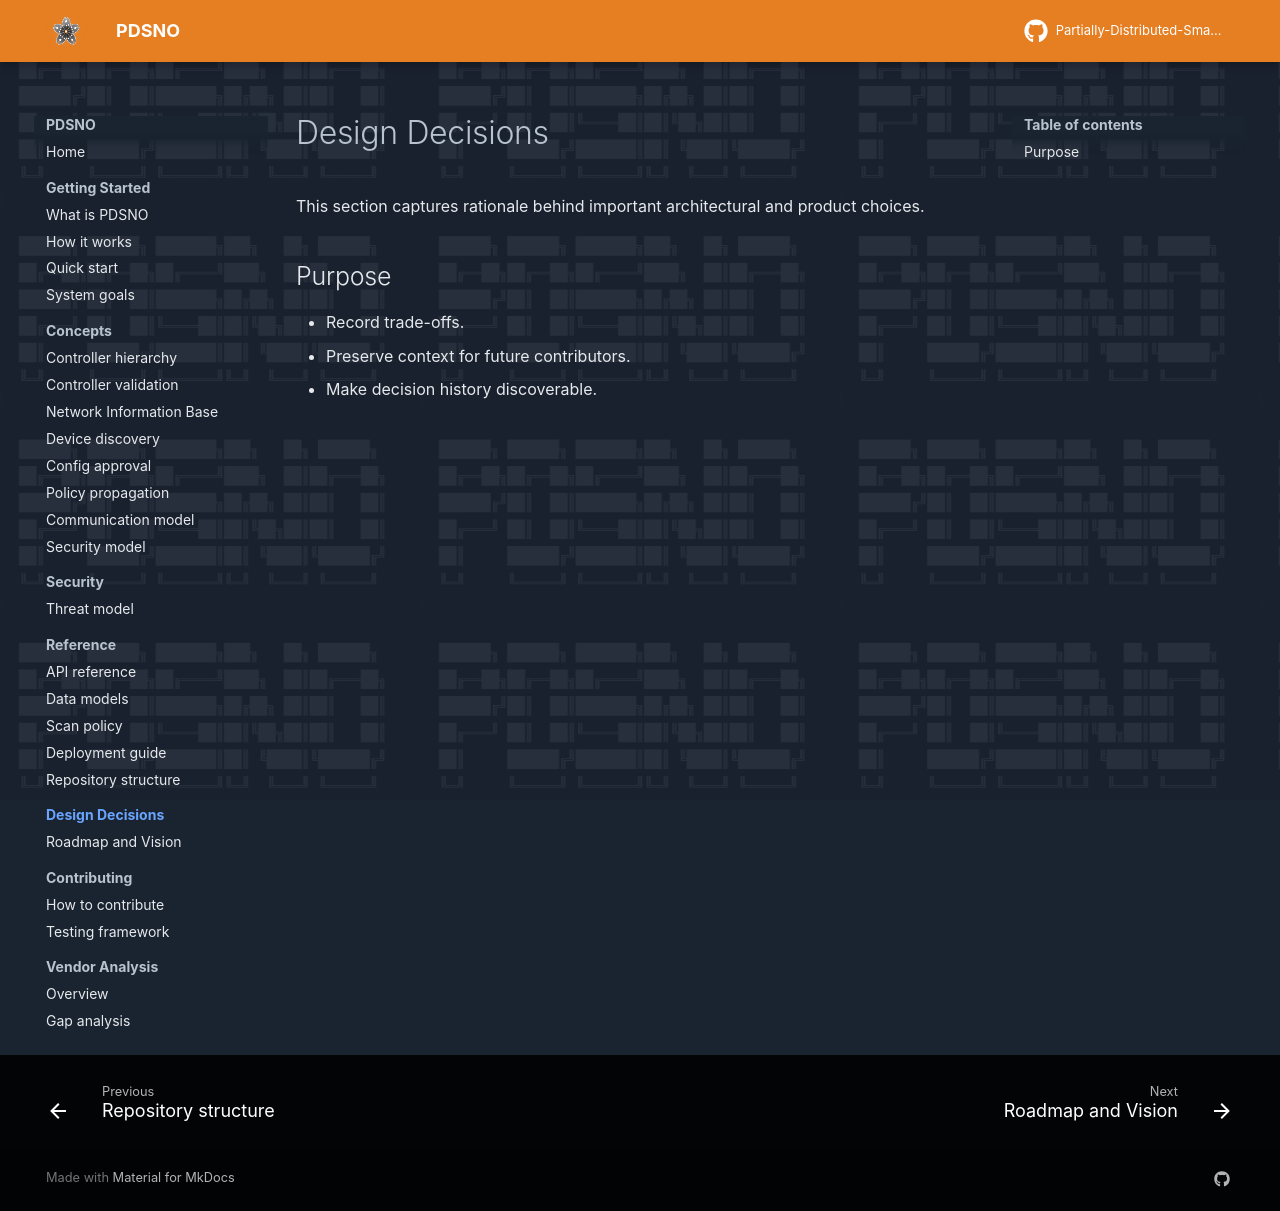

repository: preacher1045/PDSNO_DOCS_SITE · page: design-decisions/index.html · generator: mkdocs

# Design Decisions

This section captures rationale behind important architectural and product choices.

## Purpose

- Record trade-offs.
- Preserve context for future contributors.
- Make decision history discoverable.
